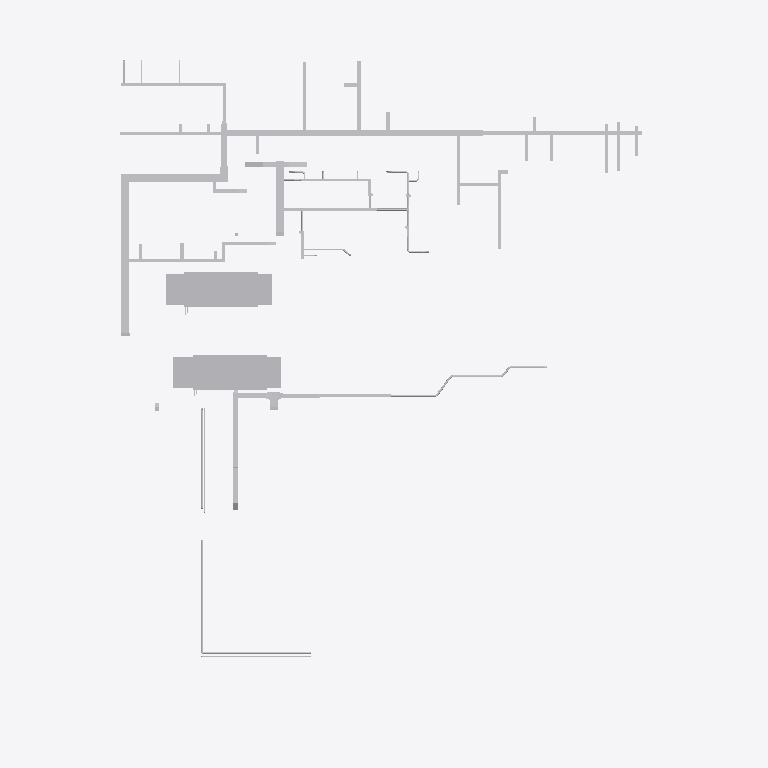
Plan cut of the same IFC building model at storey 'Second Floor' (level 4.57 m, cut at 5.97 m), seen from above with north up, elements coloured by IFC class (only those large enough to see are counted): 71 other elements (light grey). Cut surfaces are drawn darker.
Extent 52.3 m × 65.3 m × 11.1 m (x, y, z). Storeys (4): TOF Footing at -1.00 m; First Floor at 0.00 m; Second Floor at 4.57 m; Roof - Mech at 9.25 m. Elements (3704): 1590 IfcFlowFitting, 1548 IfcFlowSegment, 440 IfcFlowTerminal, 115 IfcFlowController, 8 IfcFlowMovingDevice, 3 IfcEnergyConversionDevice.

HEADER;
FILE_DESCRIPTION(('ViewDefinition [CoordinationView]'),'2;1');
FILE_NAME('Clinic_M 11-30-2011revG.ifc','2012-03-29T16:47:43',(''),(''),'Autodesk Revit MEP 2013','20120224_1515 (Solibri IFC Optimizer)','');
FILE_SCHEMA(('IFC2X3'));
ENDSEC;
DATA;
#398292=IFCPROJECT('3bBuD8vl95iwV9GcJKE3RR',#1,'123456789',$,$,'Medical Clinic','HVAC Design Complete',(#21313,#88066),#402353);
#88703=IFCSITE('3bBuD8vl95iwV9GcJKE3RP',#1,'Default',$,'',#87637,$,$,.ELEMENT.,(42,12,46,799999),(-71,-1,-58,-799999),-0.0,$,$);
#21343=IFCBUILDING('3bBuD8vl95iwV9GcJKE3RQ',#1,'',$,$,#21321,$,'',.ELEMENT.,$,$,#96263);
#6764=IFCBUILDINGSTOREY('3bBuD8vl95iwV9GcGhm7ur',#1,'Roof - Mech',$,$,#6811,$,'Roof - Mech',.ELEMENT.,9250.0);
#6765=IFCBUILDINGSTOREY('3bBuD8vl95iwV9GcGhnyWS',#1,'First Floor',$,$,#25,$,'First Floor',.ELEMENT.,0.0);
#6766=IFCBUILDINGSTOREY('3bBuD8vl95iwV9GcGhnykT',#1,'Second Floor',$,$,#37,$,'Second Floor',.ELEMENT.,4570.0);
#9500=IFCBUILDINGSTOREY('3bBuD8vl95iwV9GcGhm7vk',#1,'TOF Footing',$,$,#64701,$,'TOF Footing',.ELEMENT.,-1000.0);
#851=IFCENERGYCONVERSIONDEVICE('3eI1mbah1DKxvkhQWIGlDu',#1,'M_Air Handling Unit - Split System - Horizontal:63300000 J:63300000 J:630076',$,'63300000 J',#280778,#287716,'630076');
#850=IFCENERGYCONVERSIONDEVICE('0rcx3NRlHCjxDJbhLB_yA3',#1,'M_Air Handling Unit - Split System - Horizontal:63300000 J:63300000 J:621849',$,'63300000 J',#283473,#287715,'621849');
#706=IFCFLOWSEGMENT('1o9xg7659EAwIy114fX_ow',#1,'Rectangular Duct:Mitered Elbows / Taps:596837',$,'Rectangular Duct:Mitered Elbows / Taps:142427',#282480,#276249,'596837');
#1187=IFCFLOWSEGMENT('1o9xg7659EAwIy114fX_sC',#1,'Rectangular Duct:Mitered Elbows / Taps:596563',$,'Rectangular Duct:Mitered Elbows / Taps:142427',#282479,#276795,'596563');
#1168=IFCFLOWSEGMENT('33M4KP4XT5PA3MgKq$trGk',#1,'Rectangular Duct:Mitered Elbows / Taps:601193',$,'Rectangular Duct:Mitered Elbows / Taps:142427',#282542,#278671,'601193');
#637=IFCFLOWSEGMENT('106Rkf8yT8nhDn8quV40o5',#1,'Rectangular Duct:Mitered Elbows / Taps:599455',$,'Rectangular Duct:Mitered Elbows / Taps:142427',#282514,#278772,'599455');
#1824=IFCFLOWSEGMENT('3H7QHoW7P1Tfsfo7uGKMw4',#1,'Rectangular Duct:Radius Elbows / Taps:625088',$,'Rectangular Duct:Radius Elbows / Taps:142425',#283775,#276280,'625088');
#864=IFCFLOWSEGMENT('2eGk8b7S9EYgiKcuDXjUZ6',#1,'Rectangular Duct:Mitered Elbows / Taps:592767',$,'Rectangular Duct:Mitered Elbows / Taps:142427',#283993,#277485,'592767');
#1110=IFCFLOWSEGMENT('1dF7LdRnr4QfzF9Nkd9fF4',#1,'Rectangular Duct:Radius Elbows / Taps:716282',$,'Rectangular Duct:Radius Elbows / Taps:142425',#281333,#278326,'716282');
#1119=IFCFLOWSEGMENT('0rcx3NRlHCjxDJbhLB_y8d',#1,'Rectangular Duct:Mitered Elbows / Taps:622013',$,'Rectangular Duct:Mitered Elbows / Taps:142427',#283774,#278961,'622013');
#1140=IFCFLOWSEGMENT('1z4liRdSDFZuSfLJIrBvPn',#1,'Rectangular Duct:Mitered Elbows / Taps:715682',$,'Rectangular Duct:Mitered Elbows / Taps:142427',#281326,#277456,'715682');
#861=IFCFLOWSEGMENT('2K9v5OXDb8k8DU0QJkagbM',#1,'Rectangular Duct:Mitered Elbows / Taps:623754',$,'Rectangular Duct:Mitered Elbows / Taps:142427',#282903,#276892,'623754');
#862=IFCFLOWSEGMENT('0U5Ew4sirE$O2S1s$sie9J',#1,'Rectangular Duct:Mitered Elbows / Taps:577357',$,'Rectangular Duct:Mitered Elbows / Taps:142427',#282281,#277578,'577357');
#1101=IFCFLOWSEGMENT('0IGipjjlvDxvBIBwCEG5SG',#1,'Rectangular Duct:Mitered Elbows / Taps:600896',$,'Rectangular Duct:Mitered Elbows / Taps:142427',#282538,#278250,'600896');
#1115=IFCFLOWSEGMENT('32K4MmAXfD$9t1_ByHsQAm',#1,'Rectangular Duct:Mitered Elbows / Taps:595030',$,'Rectangular Duct:Mitered Elbows / Taps:142427',#282444,#276226,'595030');
#920=IFCFLOWSEGMENT('2W0XEqd_PDsPFiSACxmBBe',#1,'Rectangular Duct:Mitered Elbows / Taps:602482',$,'Rectangular Duct:Mitered Elbows / Taps:142427',#282560,#276067,'602482');
#1879=IFCFLOWSEGMENT('0MHK9TBrLF1fYBwR70GZ_l',#1,'Rectangular Duct:Mitered Elbows / Taps:582931',$,'Rectangular Duct:Mitered Elbows / Taps:142427',#282321,#277143,'582931');
#1191=IFCFLOWSEGMENT('33M4KP4XT5PA3MgKq$trG6',#1,'Rectangular Duct:Mitered Elbows / Taps:601153',$,'Rectangular Duct:Mitered Elbows / Taps:142427',#282540,#277561,'601153');
#5019=IFCFLOWSEGMENT('0mhQKcy9H4Vxb5L6DWn3pN',#1,'Pipe Types:Standard:746447',$,'Pipe Types:Standard:142438',#283036,#278859,'746447');
#5023=IFCFLOWSEGMENT('0mhQKcy9H4Vxb5L6DWn3o8',#1,'Pipe Types:Standard:746384',$,'Pipe Types:Standard:142438',#283035,#278614,'746384');
#788=IFCFLOWSEGMENT('327Nxi0Ef7nOVNqV7vBRtX',#1,'Rectangular Duct:Radius Elbows / Taps:620823',$,'Rectangular Duct:Radius Elbows / Taps:142425',#282886,#278471,'620823');
#4991=IFCFLOWSEGMENT('1qCHgHJoHFQPmejNF2VU$P',#1,'Pipe Types:Standard:745309',$,'Pipe Types:Standard:142438',#283030,#278407,'745309');
#1124=IFCFLOWSEGMENT('1o9xg7659EAwIy114fX_Xc',#1,'Rectangular Duct:Mitered Elbows / Taps:597945',$,'Rectangular Duct:Mitered Elbows / Taps:142427',#282500,#277465,'597945');
#1854=IFCFLOWSEGMENT('0MHK9TBrLF1fYBwR70GZbe',#1,'Rectangular Duct:Mitered Elbows / Taps:582612',$,'Rectangular Duct:Mitered Elbows / Taps:142427',#282318,#278224,'582612');
#2813=IFCFLOWSEGMENT('106Rkf8yT8nhDn8quV40li',#1,'Rectangular Duct:Mitered Elbows / Taps:598774',$,'Rectangular Duct:Mitered Elbows / Taps:142427',#282507,#276945,'598774');
#3388=IFCFLOWSEGMENT('28X4$1gVDBGfu7a2bfE8nL',#1,'Rectangular Duct:Mitered Elbows / Taps:617008',$,'Rectangular Duct:Mitered Elbows / Taps:142427',#282833,#276973,'617008');
#1096=IFCFLOWSEGMENT('327Nxi0Ef7nOVNqV7vBRZG',#1,'Rectangular Duct:Radius Elbows / Taps:621606',$,'Rectangular Duct:Radius Elbows / Taps:142425',#282893,#278718,'621606');
#2794=IFCFLOWSEGMENT('2K9v5OXDb8k8DU0QJkagbC',#1,'Rectangular Duct:Mitered Elbows / Taps:623760',$,'Rectangular Duct:Mitered Elbows / Taps:142427',#282904,#278156,'623760');
#921=IFCFLOWSEGMENT('0JI0reCsL3Cu2Zx6jg01Sn',#1,'Rectangular Duct:Mitered Elbows / Taps:596027',$,'Rectangular Duct:Mitered Elbows / Taps:142427',#282466,#278166,'596027');
#2976=IFCFLOWSEGMENT('2W0XEqd_PDsPFiSACxmBFb',#1,'Rectangular Duct:Mitered Elbows / Taps:602239',$,'Rectangular Duct:Mitered Elbows / Taps:142427',#282558,#275738,'602239');
#2929=IFCFLOWSEGMENT('106Rkf8yT8nhDn8quV40eS',#1,'Rectangular Duct:Mitered Elbows / Taps:598790',$,'Rectangular Duct:Mitered Elbows / Taps:142427',#282508,#276862,'598790');
#5009=IFCFLOWSEGMENT('0mhQKcy9H4Vxb5L6DWn3t8',#1,'Pipe Types:Standard:746192',$,'Pipe Types:Standard:142438',#283032,#278588,'746192');
#3436=IFCFLOWSEGMENT('0IGipjjlvDxvBIBwCEG5Qi',#1,'Rectangular Duct:Mitered Elbows / Taps:600828',$,'Rectangular Duct:Mitered Elbows / Taps:142427',#282533,#276222,'600828');
#1852=IFCFLOWSEGMENT('1o9xg7659EAwIy114fX_iC',#1,'Rectangular Duct:Mitered Elbows / Taps:597203',$,'Rectangular Duct:Mitered Elbows / Taps:142427',#282491,#278707,'597203');
#4998=IFCFLOWSEGMENT('0mhQKcy9H4Vxb5L6DWn3lL',#1,'Pipe Types:Standard:746701',$,'Pipe Types:Standard:142438',#283041,#278921,'746701');
#3421=IFCFLOWSEGMENT('0vNeZbf_jCjBvuG5o4ihTj',#1,'Round Duct:Taps:620581',$,'Round Duct:Taps:142430',#282883,#278827,'620581');
#3210=IFCFLOWSEGMENT('1o9xg7659EAwIy114fX_iO',#1,'Rectangular Duct:Mitered Elbows / Taps:597191',$,'Rectangular Duct:Mitered Elbows / Taps:142427',#282489,#276931,'597191');
#2927=IFCFLOWSEGMENT('0vNeZbf_jCjBvuG5o4ihTm',#1,'Round Duct:Taps:620600',$,'Round Duct:Taps:142430',#282885,#278228,'620600');
#2914=IFCFLOWSEGMENT('32K4MmAXfD$9t1_ByHsQE6',#1,'Round Duct:Tees:595296',$,'Round Duct:Tees:142429',#282451,#276286,'595296');
#3123=IFCFLOWSEGMENT('2eGk8b7S9EYgiKcuDXjUmd',#1,'Rectangular Duct:Mitered Elbows / Taps:593822',$,'Rectangular Duct:Mitered Elbows / Taps:142427',#282425,#276217,'593822');
#3469=IFCFLOWSEGMENT('2eGk8b7S9EYgiKcuDXjUnj',#1,'Rectangular Duct:Mitered Elbows / Taps:593876',$,'Rectangular Duct:Mitered Elbows / Taps:142427',#282427,#275810,'593876');
#3084=IFCFLOWSEGMENT('33M4KP4XT5PA3MgKq$trLp',#1,'Rectangular Duct:Mitered Elbows / Taps:601396',$,'Rectangular Duct:Mitered Elbows / Taps:142427',#282544,#277392,'601396');
#2587=IFCFLOWFITTING('0rcx3NRlHCjxDJbhLB_poL',#1,'M_Rectangular Tee:Standard:Standard:623375',$,'Standard',#283336,#277800,'623375');
#1065=IFCFLOWSEGMENT('32K4MmAXfD$9t1_ByHsQ9k',#1,'Rectangular Duct:Mitered Elbows / Taps:595080',$,'Rectangular Duct:Mitered Elbows / Taps:142427',#282445,#276279,'595080');
#2557=IFCFLOWFITTING('33M4KP4XT5PA3MgKq$trJF',#1,'M_Rectangular Elbow - Mitered:Standard:Standard:601224',$,'Standard',#281748,#278524,'601224');
#2980=IFCFLOWSEGMENT('1GkzlmPcH0QOU$zSigxF90',#1,'Round Duct:Taps:611626',$,'Round Duct:Taps:142430',#282732,#277891,'611626');
#2573=IFCFLOWFITTING('33M4KP4XT5PA3MgKq$trJ0',#1,'M_Rectangular Elbow - Mitered:Standard:Standard:601223',$,'Standard',#280771,#278523,'601223');
#3530=IFCFLOWSEGMENT('106Rkf8yT8nhDn8quV40mx',#1,'Rectangular Duct:Mitered Elbows / Taps:599329',$,'Rectangular Duct:Mitered Elbows / Taps:142427',#282512,#277499,'599329');
#2701=IFCFLOWSEGMENT('1o9xg7659EAwIy114fX_gY',#1,'Rectangular Duct:Mitered Elbows / Taps:597373',$,'Rectangular Duct:Mitered Elbows / Taps:142427',#282494,#278504,'597373');
#3401=IFCFLOWSEGMENT('106Rkf8yT8nhDn8quV40_Y',#1,'Rectangular Duct:Mitered Elbows / Taps:599736',$,'Rectangular Duct:Mitered Elbows / Taps:142427',#282515,#278217,'599736');
#3422=IFCFLOWSEGMENT('2eGk8b7S9EYgiKcuDXjUna',#1,'Rectangular Duct:Mitered Elbows / Taps:593885',$,'Rectangular Duct:Mitered Elbows / Taps:142427',#282428,#275753,'593885');
#3504=IFCFLOWSEGMENT('1o9xg7659EAwIy114fX_jZ',#1,'Rectangular Duct:Mitered Elbows / Taps:597180',$,'Rectangular Duct:Mitered Elbows / Taps:142427',#282487,#278702,'597180');
#2679=IFCFLOWSEGMENT('0rcx3NRlHCjxDJbhLB_pr_',#1,'Rectangular Duct:Mitered Elbows / Taps:623332',$,'Rectangular Duct:Mitered Elbows / Taps:142427',#284025,#277557,'623332');
#2885=IFCFLOWSEGMENT('33M4KP4XT5PA3MgKq$trG0',#1,'Rectangular Duct:Mitered Elbows / Taps:601159',$,'Rectangular Duct:Mitered Elbows / Taps:142427',#282541,#278227,'601159');
#3146=IFCFLOWSEGMENT('0vNeZbf_jCjBvuG5o4ihTZ',#1,'Round Duct:Taps:620587',$,'Round Duct:Taps:142430',#282884,#278809,'620587');
#3542=IFCFLOWSEGMENT('2tiCOef6X4xBs8_cxK$f6l',#1,'Rectangular Duct:Mitered Elbows / Taps:580305',$,'Rectangular Duct:Mitered Elbows / Taps:142427',#282310,#276152,'580305');
#2812=IFCFLOWSEGMENT('2W0XEqd_PDsPFiSACxmB8g',#1,'Rectangular Duct:Mitered Elbows / Taps:602544',$,'Rectangular Duct:Mitered Elbows / Taps:142427',#282561,#275777,'602544');
#3313=IFCFLOWSEGMENT('2tiCOef6X4xBs8_cxK$f6y',#1,'Rectangular Duct:Mitered Elbows / Taps:580290',$,'Rectangular Duct:Mitered Elbows / Taps:142427',#282308,#276253,'580290');
#2675=IFCFLOWSEGMENT('0rcx3NRlHCjxDJbhLB_py1',#1,'Rectangular Duct:Mitered Elbows / Taps:622747',$,'Rectangular Duct:Mitered Elbows / Taps:142427',#284022,#278976,'622747');
#3549=IFCFLOWSEGMENT('28X4$1gVDBGfu7a2bfE8m_',#1,'Rectangular Duct:Mitered Elbows / Taps:617051',$,'Rectangular Duct:Mitered Elbows / Taps:142427',#282834,#277532,'617051');
ENDSEC;
